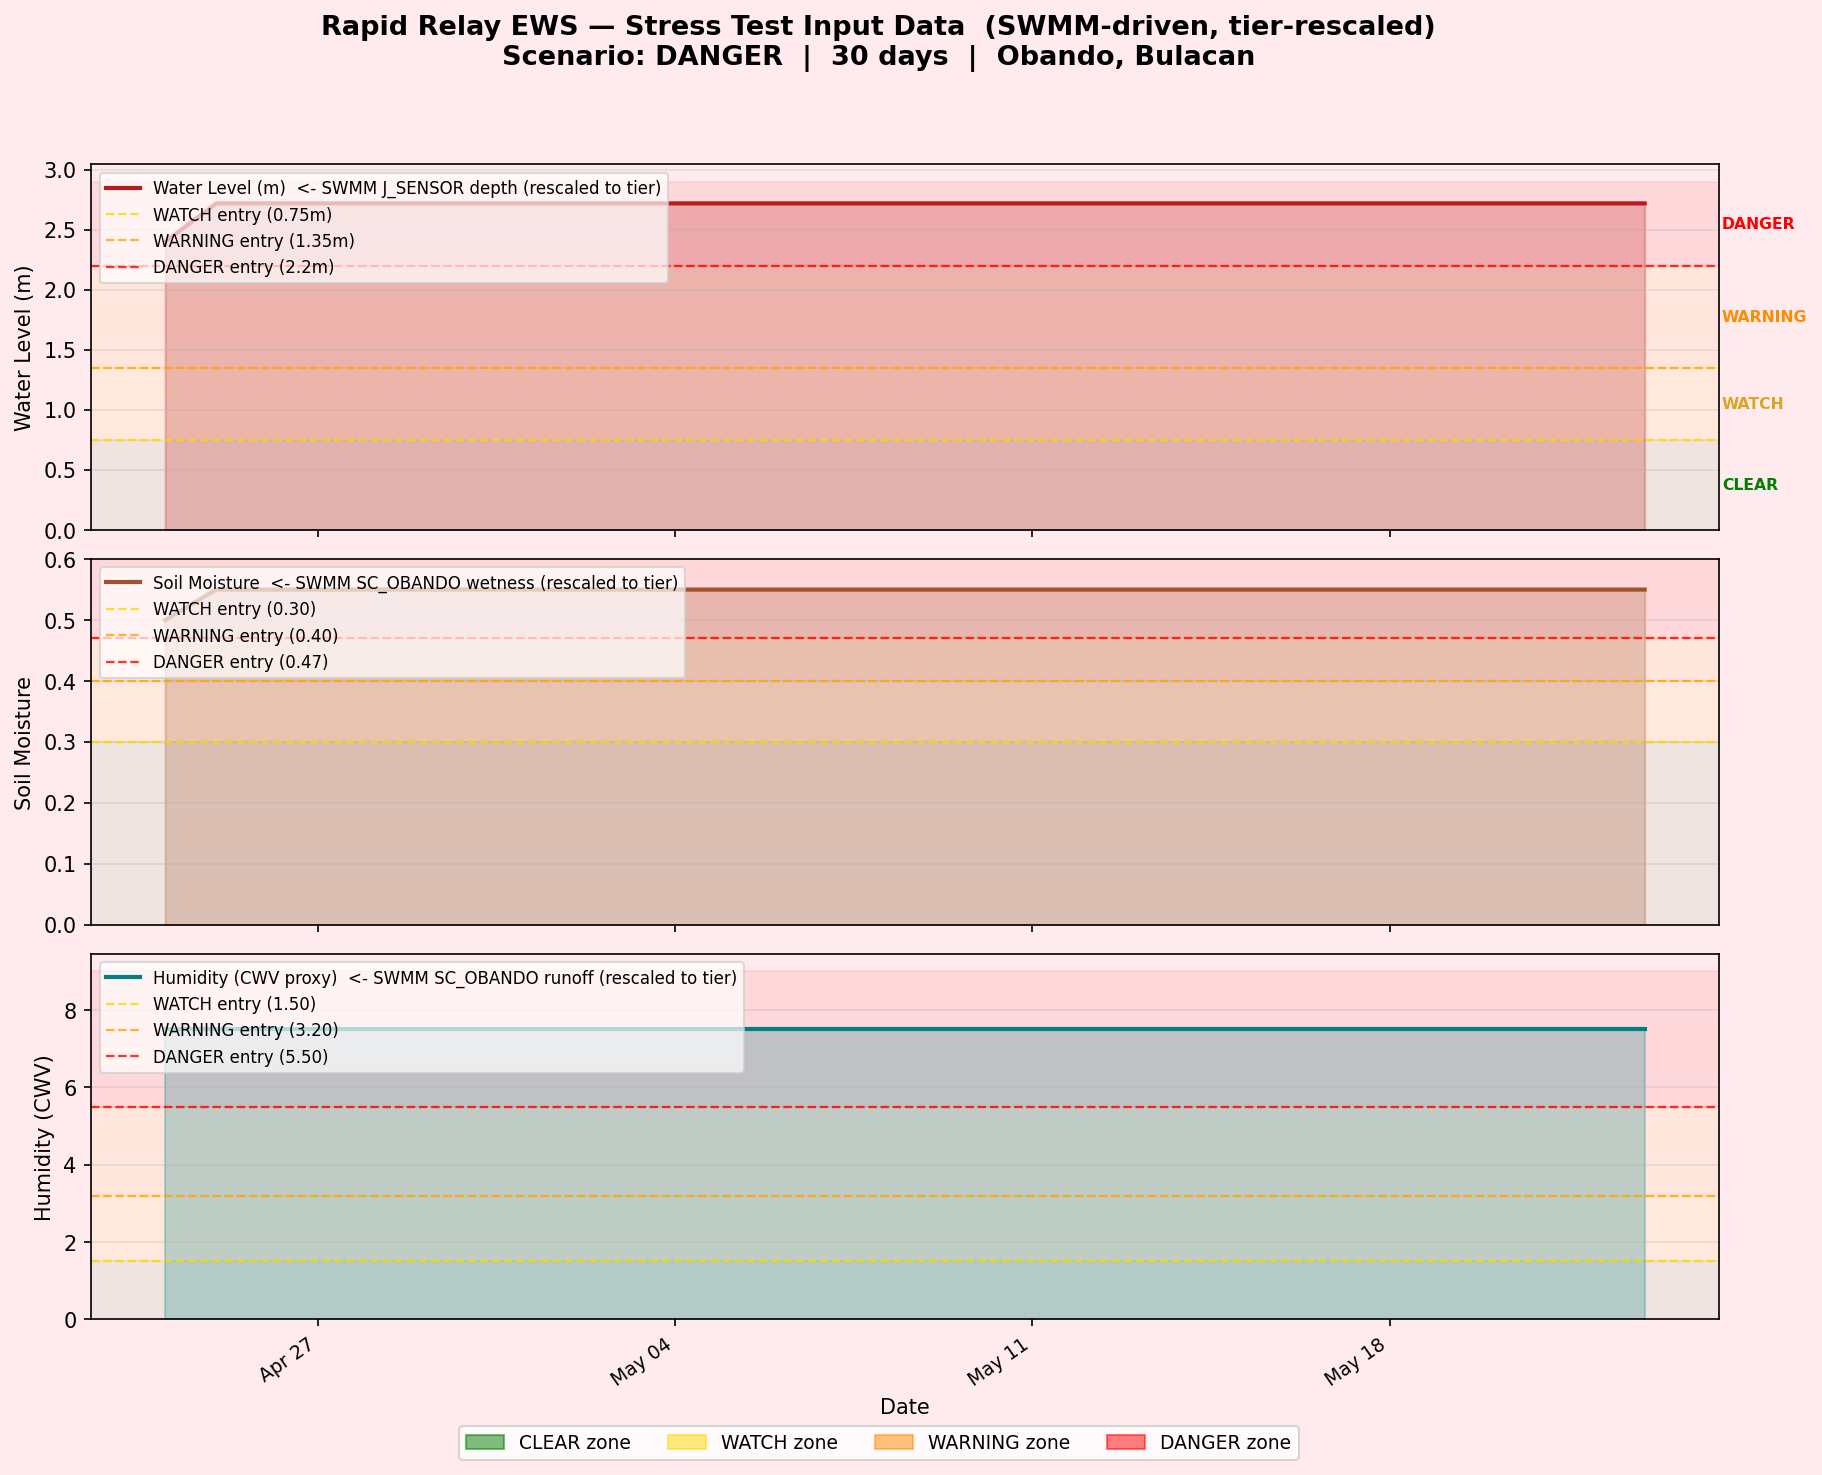

The data file committed next to this chart (first rows):
timestamp, waterlevel, soil_moisture, humidity
2026-04-24T00:00:00, 2.4, 0.5, 7.5
2026-04-25T00:00:00, 2.72, 0.55, 7.5
2026-04-26T00:00:00, 2.72, 0.55, 7.5
2026-04-27T00:00:00, 2.72, 0.55, 7.5
2026-04-28T00:00:00, 2.72, 0.55, 7.5
2026-04-29T00:00:00, 2.72, 0.55, 7.5
2026-04-30T00:00:00, 2.72, 0.55, 7.5
2026-05-01T00:00:00, 2.72, 0.55, 7.5
2026-05-02T00:00:00, 2.72, 0.55, 7.5
2026-05-03T00:00:00, 2.72, 0.55, 7.5
2026-05-04T00:00:00, 2.72, 0.55, 7.5
2026-05-05T00:00:00, 2.72, 0.55, 7.5
2026-05-06T00:00:00, 2.72, 0.55, 7.5
2026-05-07T00:00:00, 2.72, 0.55, 7.5
2026-05-08T00:00:00, 2.72, 0.55, 7.5
2026-05-09T00:00:00, 2.72, 0.55, 7.5
2026-05-10T00:00:00, 2.72, 0.55, 7.5
2026-05-11T00:00:00, 2.72, 0.55, 7.5
2026-05-12T00:00:00, 2.72, 0.55, 7.5
2026-05-13T00:00:00, 2.72, 0.55, 7.5
2026-05-14T00:00:00, 2.72, 0.55, 7.5
2026-05-15T00:00:00, 2.72, 0.55, 7.5
2026-05-16T00:00:00, 2.72, 0.55, 7.5
2026-05-17T00:00:00, 2.72, 0.55, 7.5
2026-05-18T00:00:00, 2.72, 0.55, 7.5
2026-05-19T00:00:00, 2.72, 0.55, 7.5
2026-05-20T00:00:00, 2.72, 0.55, 7.5
2026-05-21T00:00:00, 2.72, 0.55, 7.5
2026-05-22T00:00:00, 2.72, 0.55, 7.5
2026-05-23T00:00:00, 2.72, 0.55, 7.5
